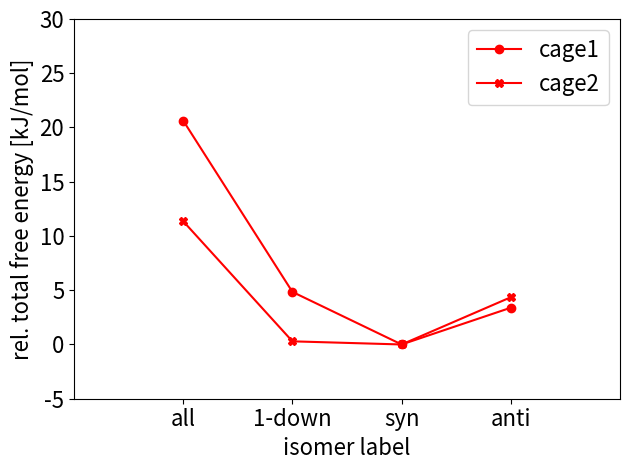
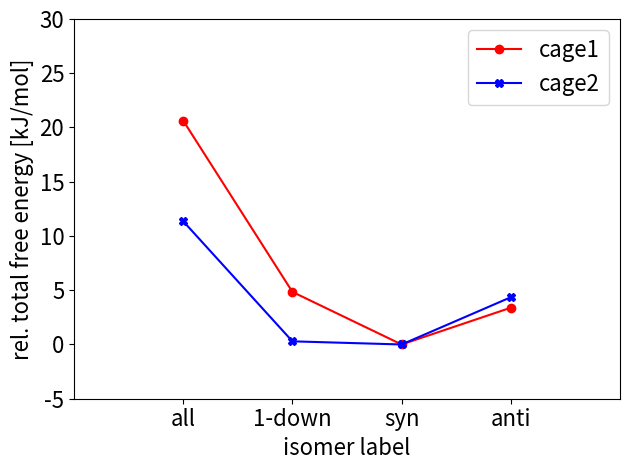

Python code for these plots, in order:
#!/usr/bin/env python
# -*- coding: utf-8 -*-
# Distributed under the terms of the MIT License.

"""
Script to plot energy of isomers of a MOC with nonsymmetric linkers
based on geometry effects.

Author: Andrew Tarzia

Date Created: 16 Jul 2019

"""

import sys
import logging
import matplotlib.pyplot as plt


def energy_data():
    """
    Returns total free energy of all isomers from all methods.

    Returns
    -------
    :class:`list`
        List of building block placements to define cage.

    """
    return {
        'cage1': {
            '1111': {
                'gas - xtb': -263.490590460015,
                'DMSO - xtb': -264.105987052207,
            },
            '1112': {
                'gas - xtb': -263.495225539274,
                'DMSO - xtb': -264.111998704079,
            },
            '1122': {
                'gas - xtb': -263.497111563998,
                'DMSO - xtb': -264.113844235440,
            },
            '1212': {
                'gas - xtb': -263.496107977462,
                'DMSO - xtb': -264.112553678762,
            },
        },
        'cage2': {
            '1111': {
                'gas - xtb': -208.344281547373,
                'DMSO - xtb': -208.979647567300,
            },
            '1112': {
                'gas - xtb': -208.348232129357,
                'DMSO - xtb': -208.983862936801,
            },
            '1122': {
                'gas - xtb': -208.348822919629,
                'DMSO - xtb': -208.983973230052,
            },
            '1212': {
                'gas - xtb': -208.347359487125,
                'DMSO - xtb': -208.982314660766,
            },
        }
    }


def make_plot(filename, energies):
    fig, ax = plt.subplots()
    X_positions = {
        'all': (2, '1111'), '1-down': (4, '1112'),
        'syn': (6, '1122'), 'anti': (8, '1212')
    }
    cs = ['r', 'b']
    ms = ['o', 'X']
    # solv = ['gas - xtb', 'DMSO - xtb']
    solv = ['DMSO - xtb']
    cages = ['cage1', 'cage2']
    for s, c in zip(solv, cs):
        for cage, m in zip(cages, ms):
            X_values = []
            Y_values = []
            for X in X_positions:
                X_values.append(X_positions[X][0])
                Y_values.append(
                    energies[cage][X_positions[X][1]][s] * 2625.50
                )
            new_Y_values = [i-min(Y_values) for i in Y_values]
            print(s, cage, new_Y_values)
            if len(solv) > 1:
                label = f'{cage} - {s}'
            else:
                label = f'{cage}'
            ax.plot(
                X_values, new_Y_values, c=c, label=label, marker=m
            )

    ax.tick_params(axis='both', which='major', labelsize=16)
    ax.set_xlabel('isomer label', fontsize=16)
    ax.set_ylabel('rel. total free energy [kJ/mol]', fontsize=16)
    ax.set_xlim(0, 10)
    ax.set_ylim(-5, 30)
    ax.set_xticks([X_positions[i][0] for i in X_positions])
    ax.set_xticklabels(list(X_positions.keys()))
    ax.legend(fontsize=16)
    fig.tight_layout()
    fig.savefig(
        filename,
        dpi=720,
        bbox_inches='tight'
    )


def make_cage_plot(filename, energies):
    fig, ax = plt.subplots()
    X_positions = {
        'all': (2, '1111'), '1-down': (4, '1112'),
        'syn': (6, '1122'), 'anti': (8, '1212')
    }
    cs = ['r', 'b']
    ms = ['o', 'X']
    # solv = ['gas - xtb', 'DMSO - xtb']
    solv = ['DMSO - xtb']
    cages = ['cage1', 'cage2']
    for s in solv:
        for cage, m, c in zip(cages, ms, cs):
            X_values = []
            Y_values = []
            for X in X_positions:
                X_values.append(X_positions[X][0])
                Y_values.append(
                    energies[cage][X_positions[X][1]][s] * 2625.50
                )
            new_Y_values = [i-min(Y_values) for i in Y_values]
            print(s, cage, new_Y_values)
            if len(solv) > 1:
                label = f'{cage} - {s}'
            else:
                label = f'{cage}'
            ax.plot(
                X_values, new_Y_values, c=c, label=label, marker=m
            )

    ax.tick_params(axis='both', which='major', labelsize=16)
    ax.set_xlabel('isomer label', fontsize=16)
    ax.set_ylabel('rel. total free energy [kJ/mol]', fontsize=16)
    ax.set_xlim(0, 10)
    ax.set_ylim(-5, 30)
    ax.set_xticks([X_positions[i][0] for i in X_positions])
    ax.set_xticklabels(list(X_positions.keys()))
    ax.legend(fontsize=16)
    fig.tight_layout()
    fig.savefig(
        filename,
        dpi=720,
        bbox_inches='tight'
    )


def main():
    if (not len(sys.argv) == 1):
        print("""
    Usage: plot_direction_isomers.py
        """)
        sys.exit()

    energies = energy_data()

    filename = 'geometry_isomer_energies_xtb_dmso.pdf'
    make_plot(filename, energies)
    make_cage_plot(filename, energies)


if __name__ == "__main__":
    logging.basicConfig(level=logging.INFO, format='')
    main()
